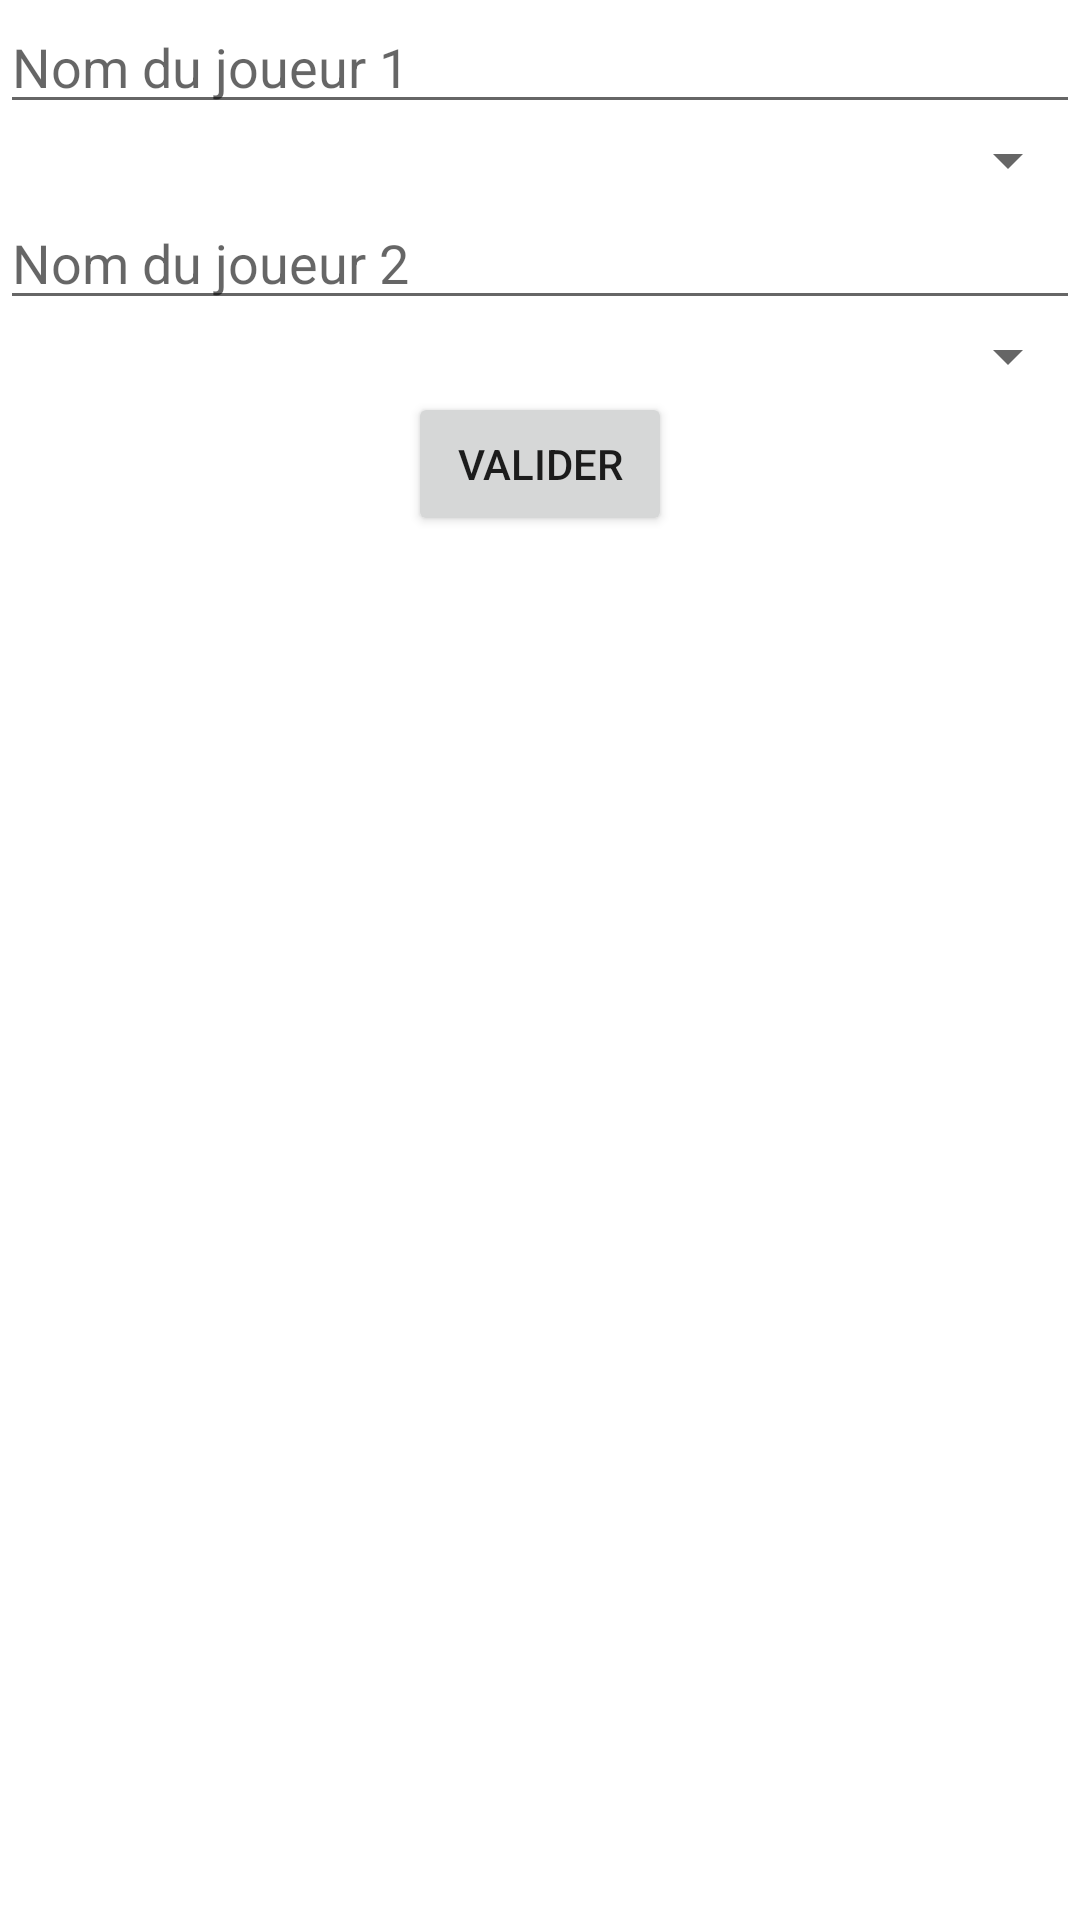

The Android layout XML behind this screen, and the referenced resources:
<!-- AndroidManifest.xml: application theme Theme.Allumettes -->
<!-- res/layout/activity_settings.xml -->
<?xml version="1.0" encoding="utf-8"?>
<androidx.constraintlayout.widget.ConstraintLayout xmlns:android="http://schemas.android.com/apk/res/android"
    xmlns:app="http://schemas.android.com/apk/res-auto"
    xmlns:tools="http://schemas.android.com/tools"
    android:layout_width="match_parent"
    android:layout_height="match_parent"
    tools:context="fr.unice.l3.reglages.SettingsActivity">

    <EditText
        android:id="@+id/player1_name"
        android:layout_width="match_parent"
        android:layout_height="wrap_content"
        android:hint="Nom du joueur 1"
        app:layout_constraintTop_toTopOf="parent"
        app:layout_constraintStart_toStartOf="parent"
        app:layout_constraintEnd_toEndOf="parent" />

    <Spinner
        android:id="@+id/player1_type"
        android:layout_width="match_parent"
        android:layout_height="wrap_content"
        app:layout_constraintTop_toBottomOf="@id/player1_name"
        app:layout_constraintStart_toStartOf="parent"
        app:layout_constraintEnd_toEndOf="parent" />

    <EditText
        android:id="@+id/player2_name"
        android:layout_width="match_parent"
        android:layout_height="wrap_content"
        android:hint="Nom du joueur 2"
        app:layout_constraintTop_toBottomOf="@id/player1_type"
        app:layout_constraintStart_toStartOf="parent"
        app:layout_constraintEnd_toEndOf="parent" />

    <Spinner
        android:id="@+id/player2_type"
        android:layout_width="match_parent"
        android:layout_height="wrap_content"
        app:layout_constraintTop_toBottomOf="@id/player2_name"
        app:layout_constraintStart_toStartOf="parent"
        app:layout_constraintEnd_toEndOf="parent" />

    <Button
        android:id="@+id/submit_settings_button"
        android:layout_width="wrap_content"
        android:layout_height="wrap_content"
        android:text="Valider"
        app:layout_constraintTop_toBottomOf="@id/player2_type"
        app:layout_constraintStart_toStartOf="parent"
        app:layout_constraintEnd_toEndOf="parent" />

</androidx.constraintlayout.widget.ConstraintLayout>
<!-- resources referenced by this layout -->
<resources>
  <style name="Theme.Allumettes" parent="Theme.MaterialComponents.DayNight.DarkActionBar">
          
          <item name="colorPrimary">@color/purple_500</item>
          <item name="colorPrimaryVariant">@color/purple_700</item>
          <item name="colorOnPrimary">@color/white</item>
          
          <item name="colorSecondary">@color/teal_200</item>
          <item name="colorSecondaryVariant">@color/teal_700</item>
          <item name="colorOnSecondary">@color/black</item>
          
          <item name="android:statusBarColor">?attr/colorPrimaryVariant</item>
          
      </style>
  <!-- not gathered from this repository: default colours our renderer supplied (Android Studio template values) -->
  <color name="purple_500">#FF6200EE</color>
  <color name="purple_700">#FF3700B3</color>
  <color name="teal_200">#FF03DAC5</color>
  <color name="teal_700">#FF018786</color>
  <color name="black">#FF000000</color>
  <color name="white">#FFFFFFFF</color>
</resources>
